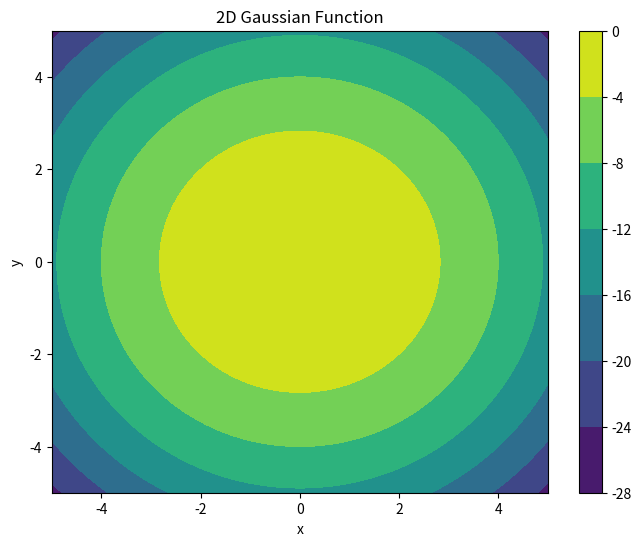

Here is the Python script that generated this plot:
import numpy as np


class Gaussian:
    """
    A class representing a multivariate normal, or Gaussian, test function.

    The log-posterior of the target distribution is defined as:
    .. math::
        f(x) = -(1/2) \\sum_{i=1}^{n} x_i^2 / \\sigma^2
    where n is the dimensionality.
    """

    def __init__(self, sigma=1.0, dim=2):
        """
        INPUTS:
        -------
        sigma : float 
            The width of the Gaussian distribution. Default is 1.0.
        dim : int
            The dimensionality of the Rastrigin function. Default is 2.
        """
        self.sigma = float(sigma)
        assert self.sigma > 0, "sigma must be positive"
        self.dim = int(dim)
        assert self.dim > 0, "dimension must be positive"

    def logP(self, x):
        """
        INPUTS:
        -------
        x : array-like, shape=(..., self.dim)
            An array of inputs to the Rastrigin function.

        RETURNS
        -------
        logl : array-like, shape=(...,)
            The log-posterior of the target function.
        """
        x = np.asarray(x)
        assert x.shape[-1] == self.dim, "wrong dimensionality"
        logl = -0.5 * np.sum(x**2 / self.sigma**2, axis=-1)
        return logl

    def __call__(self, x):
        return self.logP(x)
    

if __name__ == "__main__":

    import matplotlib.pyplot as plt

    G = Gaussian()

    x = np.linspace(-5, 5, 300)
    y = np.linspace(-5, 5, 300)
    X, Y = np.meshgrid(x, y)
    Z = G(np.stack((X,Y), axis=-1))
    
    fig, ax = plt.subplots(figsize=(8, 6))

    x = ax.contourf(X, Y, Z)
    cbar = plt.colorbar(x)

    ax.set_xlabel("x")
    ax.set_ylabel("y")
    ax.set_title("2D Gaussian Function")

    plt.show()
